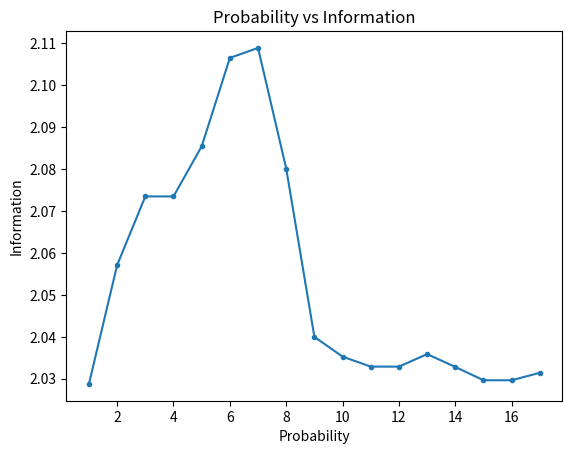

Write Python code to recreate this figure.
#!/usr/bin/env python
# coding: utf-8

# In[1]:


B1=[3, 2, 7, 5, 7, 5, 7, 3, 2, 5, 7, 3, 2, 5, 7, 3, 2]
from matplotlib import pyplot
import math
p3=0.25
p2=0.25
p7=0.25
p5=0.25
sum2=4
sum23=1
sum25=1
sum27=1
sum22=1
ent=[]
step=0
s=[]
for i in B1:
    step=step+1
    s.append(step)
    sum2=sum2+1
    if(i==3):
        sum23=sum23+1
        p3=sum23/sum2
    if(i==2):
        sum22=sum22+1
        p2=sum23/sum2
    if(i==5):
        sum25=sum25+1
        p5=sum25/sum2
    if(i==7):
        sum27=sum27+1
        p7=sum27/sum2
    Entropy=-p2*math.log(p2,2)-p3*math.log(p3,2)-p5*math.log(p5,2)-p7*math.log(p7,2)
    ent.append(Entropy)
pyplot.plot(s, ent, marker='.')
pyplot.title('Probability vs Information')
pyplot.xlabel('Probability')
pyplot.ylabel('Information')
pyplot.show()


# In[ ]:




